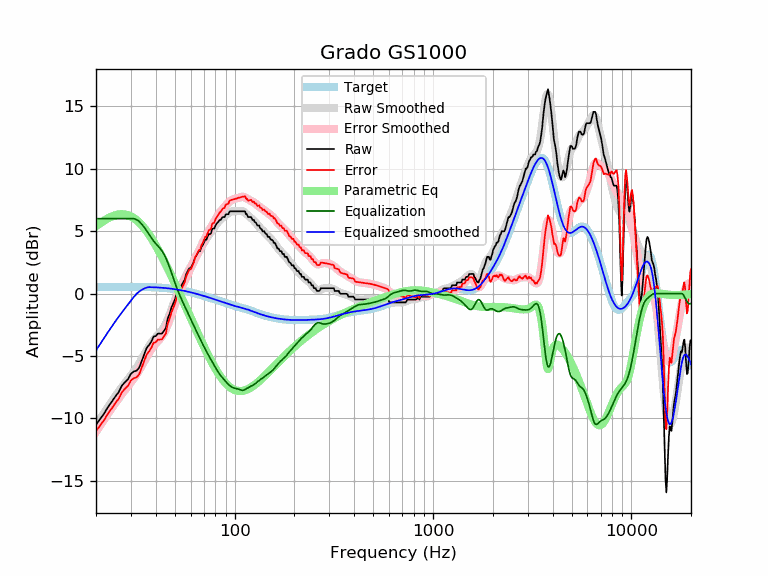

The file beside this chart, header and first rows:
frequency, raw, error, smoothed, error_smoothed, equalization, parametric_eq, equalized_raw, equalized_smoothed, target
20, -10.51, -11.03, -10.56, -11.08, 6.00, 5.40, -4.51, -4.56, 0.52
21, -10.05, -10.58, -10.04, -10.56, 6.00, 5.64, -4.05, -4.04, 0.52
22, -9.60, -10.13, -9.55, -10.07, 6.00, 5.85, -3.60, -3.55, 0.52
23, -9.09, -9.62, -9.09, -9.61, 6.00, 6.03, -3.09, -3.09, 0.53
24, -8.68, -9.21, -8.65, -9.18, 6.00, 6.17, -2.68, -2.65, 0.53
25, -8.26, -8.79, -8.24, -8.77, 6.00, 6.27, -2.26, -2.24, 0.53
26, -7.91, -8.44, -7.87, -8.40, 6.00, 6.34, -1.91, -1.87, 0.53
27, -7.38, -7.91, -7.51, -8.05, 6.00, 6.36, -1.38, -1.51, 0.53
28, -7.10, -7.64, -7.19, -7.72, 6.00, 6.34, -1.10, -1.19, 0.53
29, -6.86, -7.40, -6.88, -7.41, 6.00, 6.28, -0.86, -0.88, 0.53
30, -6.43, -6.97, -6.58, -7.11, 6.00, 6.18, -0.43, -0.58, 0.53
31, -6.25, -6.79, -6.27, -6.81, 6.00, 6.05, -0.25, -0.27, 0.53
32, -6.18, -6.71, -5.96, -6.49, 5.93, 5.89, -0.26, -0.03, 0.53
33, -5.95, -6.48, -5.62, -6.15, 5.78, 5.70, -0.18, 0.16, 0.53
34, -5.41, -5.94, -5.26, -5.79, 5.56, 5.49, 0.14, 0.29, 0.53
35, -4.88, -5.41, -4.90, -5.43, 5.30, 5.25, 0.42, 0.40, 0.52
36, -4.36, -4.88, -4.55, -5.07, 5.03, 4.99, 0.67, 0.48, 0.52
37, -4.13, -4.65, -4.23, -4.75, 4.75, 4.73, 0.61, 0.51, 0.51
38, -3.85, -4.36, -3.95, -4.46, 4.46, 4.44, 0.61, 0.51, 0.51
39, -3.44, -3.94, -3.71, -4.21, 4.21, 4.15, 0.77, 0.50, 0.50
40, -3.41, -3.91, -3.51, -4.01, 4.01, 3.86, 0.59, 0.49, 0.49
41, -3.21, -3.70, -3.33, -3.82, 3.82, 3.56, 0.61, 0.48, 0.48
42, -3.21, -3.69, -3.16, -3.63, 3.63, 3.25, 0.42, 0.47, 0.47
43, -3.21, -3.68, -2.95, -3.42, 3.42, 2.94, 0.20, 0.46, 0.46
44, -2.99, -3.44, -2.71, -3.16, 3.16, 2.64, 0.16, 0.45, 0.45
45, -2.76, -3.20, -2.41, -2.85, 2.85, 2.33, 0.08, 0.44, 0.44
46, -1.98, -2.40, -2.07, -2.49, 2.49, 2.02, 0.50, 0.42, 0.42
47, -1.62, -2.03, -1.69, -2.09, 2.09, 1.71, 0.47, 0.40, 0.40
48, -1.12, -1.51, -1.29, -1.67, 1.67, 1.41, 0.55, 0.39, 0.39
49, -0.80, -1.17, -0.89, -1.25, 1.25, 1.11, 0.45, 0.37, 0.37
50, -0.48, -0.83, -0.51, -0.85, 0.85, 0.81, 0.37, 0.35, 0.35
51, 0.02, -0.31, -0.15, -0.48, 0.48, 0.52, 0.50, 0.33, 0.33
52, 0.21, -0.10, 0.17, -0.13, 0.13, 0.23, 0.34, 0.30, 0.30
53, 0.43, 0.15, 0.46, 0.18, -0.18, -0.06, 0.25, 0.28, 0.28
54, 0.66, 0.40, 0.73, 0.48, -0.48, -0.34, 0.18, 0.26, 0.26
55, 0.89, 0.66, 0.98, 0.75, -0.75, -0.62, 0.13, 0.23, 0.23
56, 1.12, 0.91, 1.23, 1.02, -1.02, -0.89, 0.10, 0.21, 0.21
57, 1.57, 1.39, 1.46, 1.28, -1.28, -1.16, 0.28, 0.18, 0.18
58, 1.80, 1.64, 1.69, 1.54, -1.54, -1.43, 0.26, 0.15, 0.15
59, 2.03, 1.90, 1.92, 1.79, -1.79, -1.69, 0.23, 0.12, 0.12
60, 2.03, 1.93, 2.14, 2.04, -2.04, -1.95, -0.02, 0.10, 0.10
61, 2.26, 2.19, 2.36, 2.29, -2.29, -2.20, -0.03, 0.07, 0.07
62, 2.48, 2.44, 2.57, 2.53, -2.53, -2.45, -0.05, 0.04, 0.04
63, 2.85, 2.84, 2.77, 2.76, -2.76, -2.69, 0.09, 0.01, 0.01
64, 3.04, 3.06, 2.97, 2.99, -2.99, -2.93, 0.05, -0.02, -0.02
65, 3.22, 3.26, 3.17, 3.21, -3.21, -3.16, 0.00, -0.05, -0.05
66, 3.40, 3.47, 3.35, 3.43, -3.43, -3.39, -0.04, -0.08, -0.08
67, 3.40, 3.50, 3.54, 3.65, -3.65, -3.61, -0.25, -0.11, -0.11
68, 3.72, 3.85, 3.72, 3.85, -3.85, -3.83, -0.14, -0.14, -0.14
69, 3.88, 4.04, 3.89, 4.06, -4.06, -4.05, -0.18, -0.17, -0.17
70, 4.08, 4.27, 4.06, 4.26, -4.26, -4.25, -0.18, -0.20, -0.20
71, 4.31, 4.53, 4.22, 4.45, -4.45, -4.46, -0.14, -0.23, -0.23
72, 4.31, 4.56, 4.38, 4.63, -4.63, -4.65, -0.32, -0.26, -0.26
73, 4.54, 4.82, 4.53, 4.81, -4.81, -4.84, -0.27, -0.28, -0.29
74, 4.76, 5.07, 4.67, 4.98, -4.98, -5.03, -0.23, -0.31, -0.31
75, 4.76, 5.10, 4.81, 5.15, -5.15, -5.21, -0.39, -0.34, -0.34
76, 4.83, 5.20, 4.94, 5.31, -5.31, -5.38, -0.48, -0.37, -0.37
77, 5.17, 5.57, 5.07, 5.47, -5.47, -5.55, -0.30, -0.40, -0.40
78, 5.22, 5.65, 5.20, 5.63, -5.63, -5.72, -0.41, -0.43, -0.43
79, 5.22, 5.68, 5.32, 5.78, -5.78, -5.87, -0.56, -0.46, -0.46
... 553 more rows
